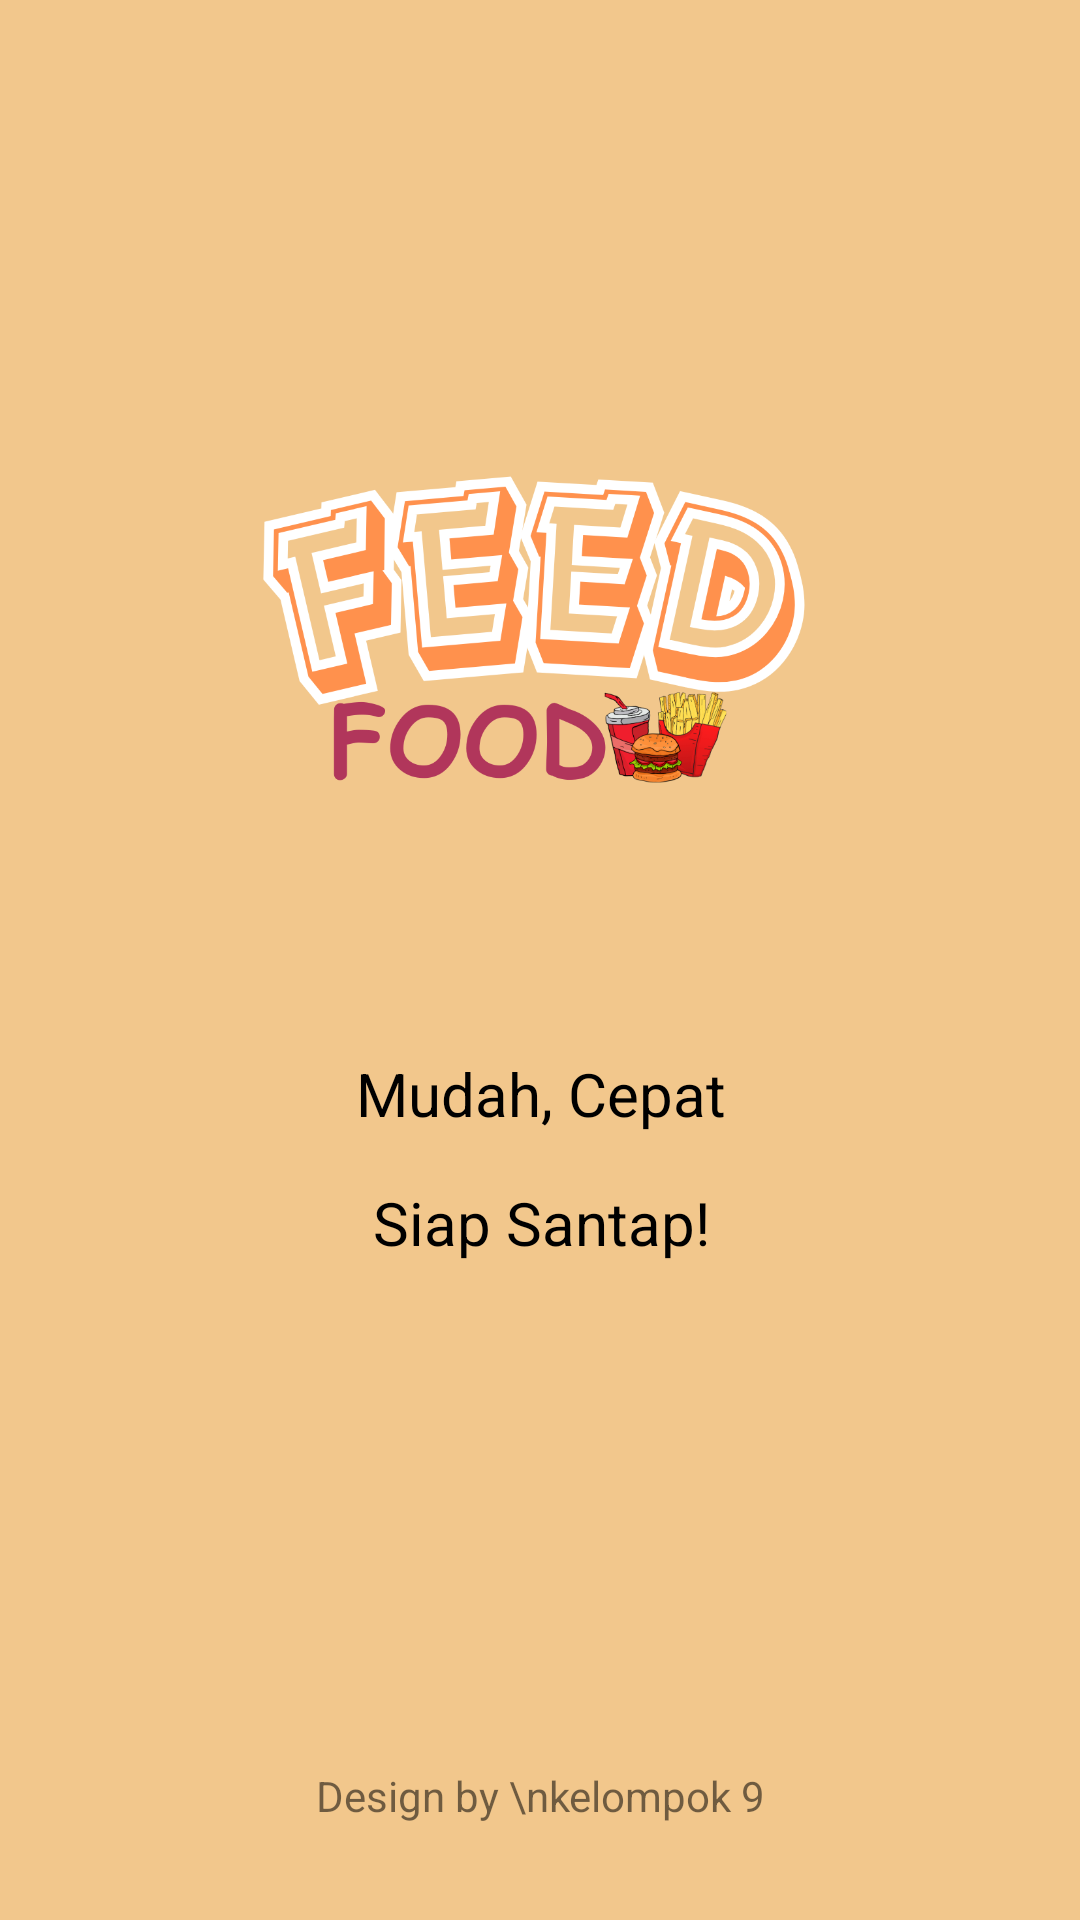

Layout XML and referenced resources for this Android screen:
<!-- AndroidManifest.xml: application theme Theme.Kel_10_feed -->
<!-- res/layout/activity_splash_screen.xml -->
<?xml version="1.0" encoding="utf-8"?>
<androidx.constraintlayout.widget.ConstraintLayout xmlns:android="http://schemas.android.com/apk/res/android"
    xmlns:app="http://schemas.android.com/apk/res-auto"
    xmlns:tools="http://schemas.android.com/tools"
    android:layout_width="match_parent"
    android:layout_height="match_parent"
    android:background="#F2C78C"
    tools:context=".SplashScreen">

    <ImageView
        android:id="@+id/imageView"
        android:layout_width="235dp"
        android:layout_height="235dp"
        android:layout_marginTop="100dp"
        app:layout_constraintEnd_toEndOf="parent"
        app:layout_constraintStart_toStartOf="parent"
        app:layout_constraintTop_toTopOf="parent"
        app:srcCompat="@drawable/logofeed" />

    <TextView
        android:id="@+id/textView"
        android:layout_width="wrap_content"
        android:layout_height="wrap_content"
        android:layout_marginTop="16dp"
        android:text="Mudah, Cepat"
        android:textSize="20sp"
        android:textColor="@color/black"
        app:layout_constraintEnd_toEndOf="@+id/imageView"
        app:layout_constraintStart_toStartOf="@+id/imageView"
        app:layout_constraintTop_toBottomOf="@+id/imageView" />

    <TextView
        android:id="@+id/textView2"
        android:layout_width="wrap_content"
        android:layout_height="wrap_content"
        android:layout_marginTop="16dp"
        android:text="Siap Santap!"
        android:textSize="20dp"
        android:textColor="@color/black"
        app:layout_constraintEnd_toEndOf="@+id/textView"
        app:layout_constraintStart_toStartOf="@+id/textView"
        app:layout_constraintTop_toBottomOf="@+id/textView" />

    <TextView
        android:id="@+id/textView3"
        android:layout_width="wrap_content"
        android:layout_height="wrap_content"
        android:layout_marginBottom="32dp"
        android:text="Design by \nkelompok 9"
        android:textAlignment="center"
        app:layout_constraintBottom_toBottomOf="parent"
        app:layout_constraintEnd_toEndOf="parent"
        app:layout_constraintStart_toStartOf="parent" />
</androidx.constraintlayout.widget.ConstraintLayout>
<!-- resources referenced by this layout -->
<resources>
  <color name="black">#FF000000</color>
  <!-- drawable logofeed: png bitmap (drawable, 117400 bytes) -->
  <style name="Theme.Kel_10_feed" parent="Theme.MaterialComponents.DayNight.DarkActionBar">
          
          <item name="colorPrimary">@color/purple_500</item>
          <item name="colorPrimaryVariant">@color/purple_700</item>
          <item name="colorOnPrimary">@color/white</item>
          
          <item name="colorSecondary">@color/teal_200</item>
          <item name="colorSecondaryVariant">@color/teal_700</item>
          <item name="colorOnSecondary">@color/black</item>
          
          <item name="android:statusBarColor">?attr/colorPrimaryVariant</item>
          
      </style>
  <color name="purple_500">#FF6200EE</color>
  <color name="purple_700">#FF3700B3</color>
  <color name="white">#FFFFFFFF</color>
  <color name="teal_200">#FF03DAC5</color>
  <color name="teal_700">#FF018786</color>
</resources>
